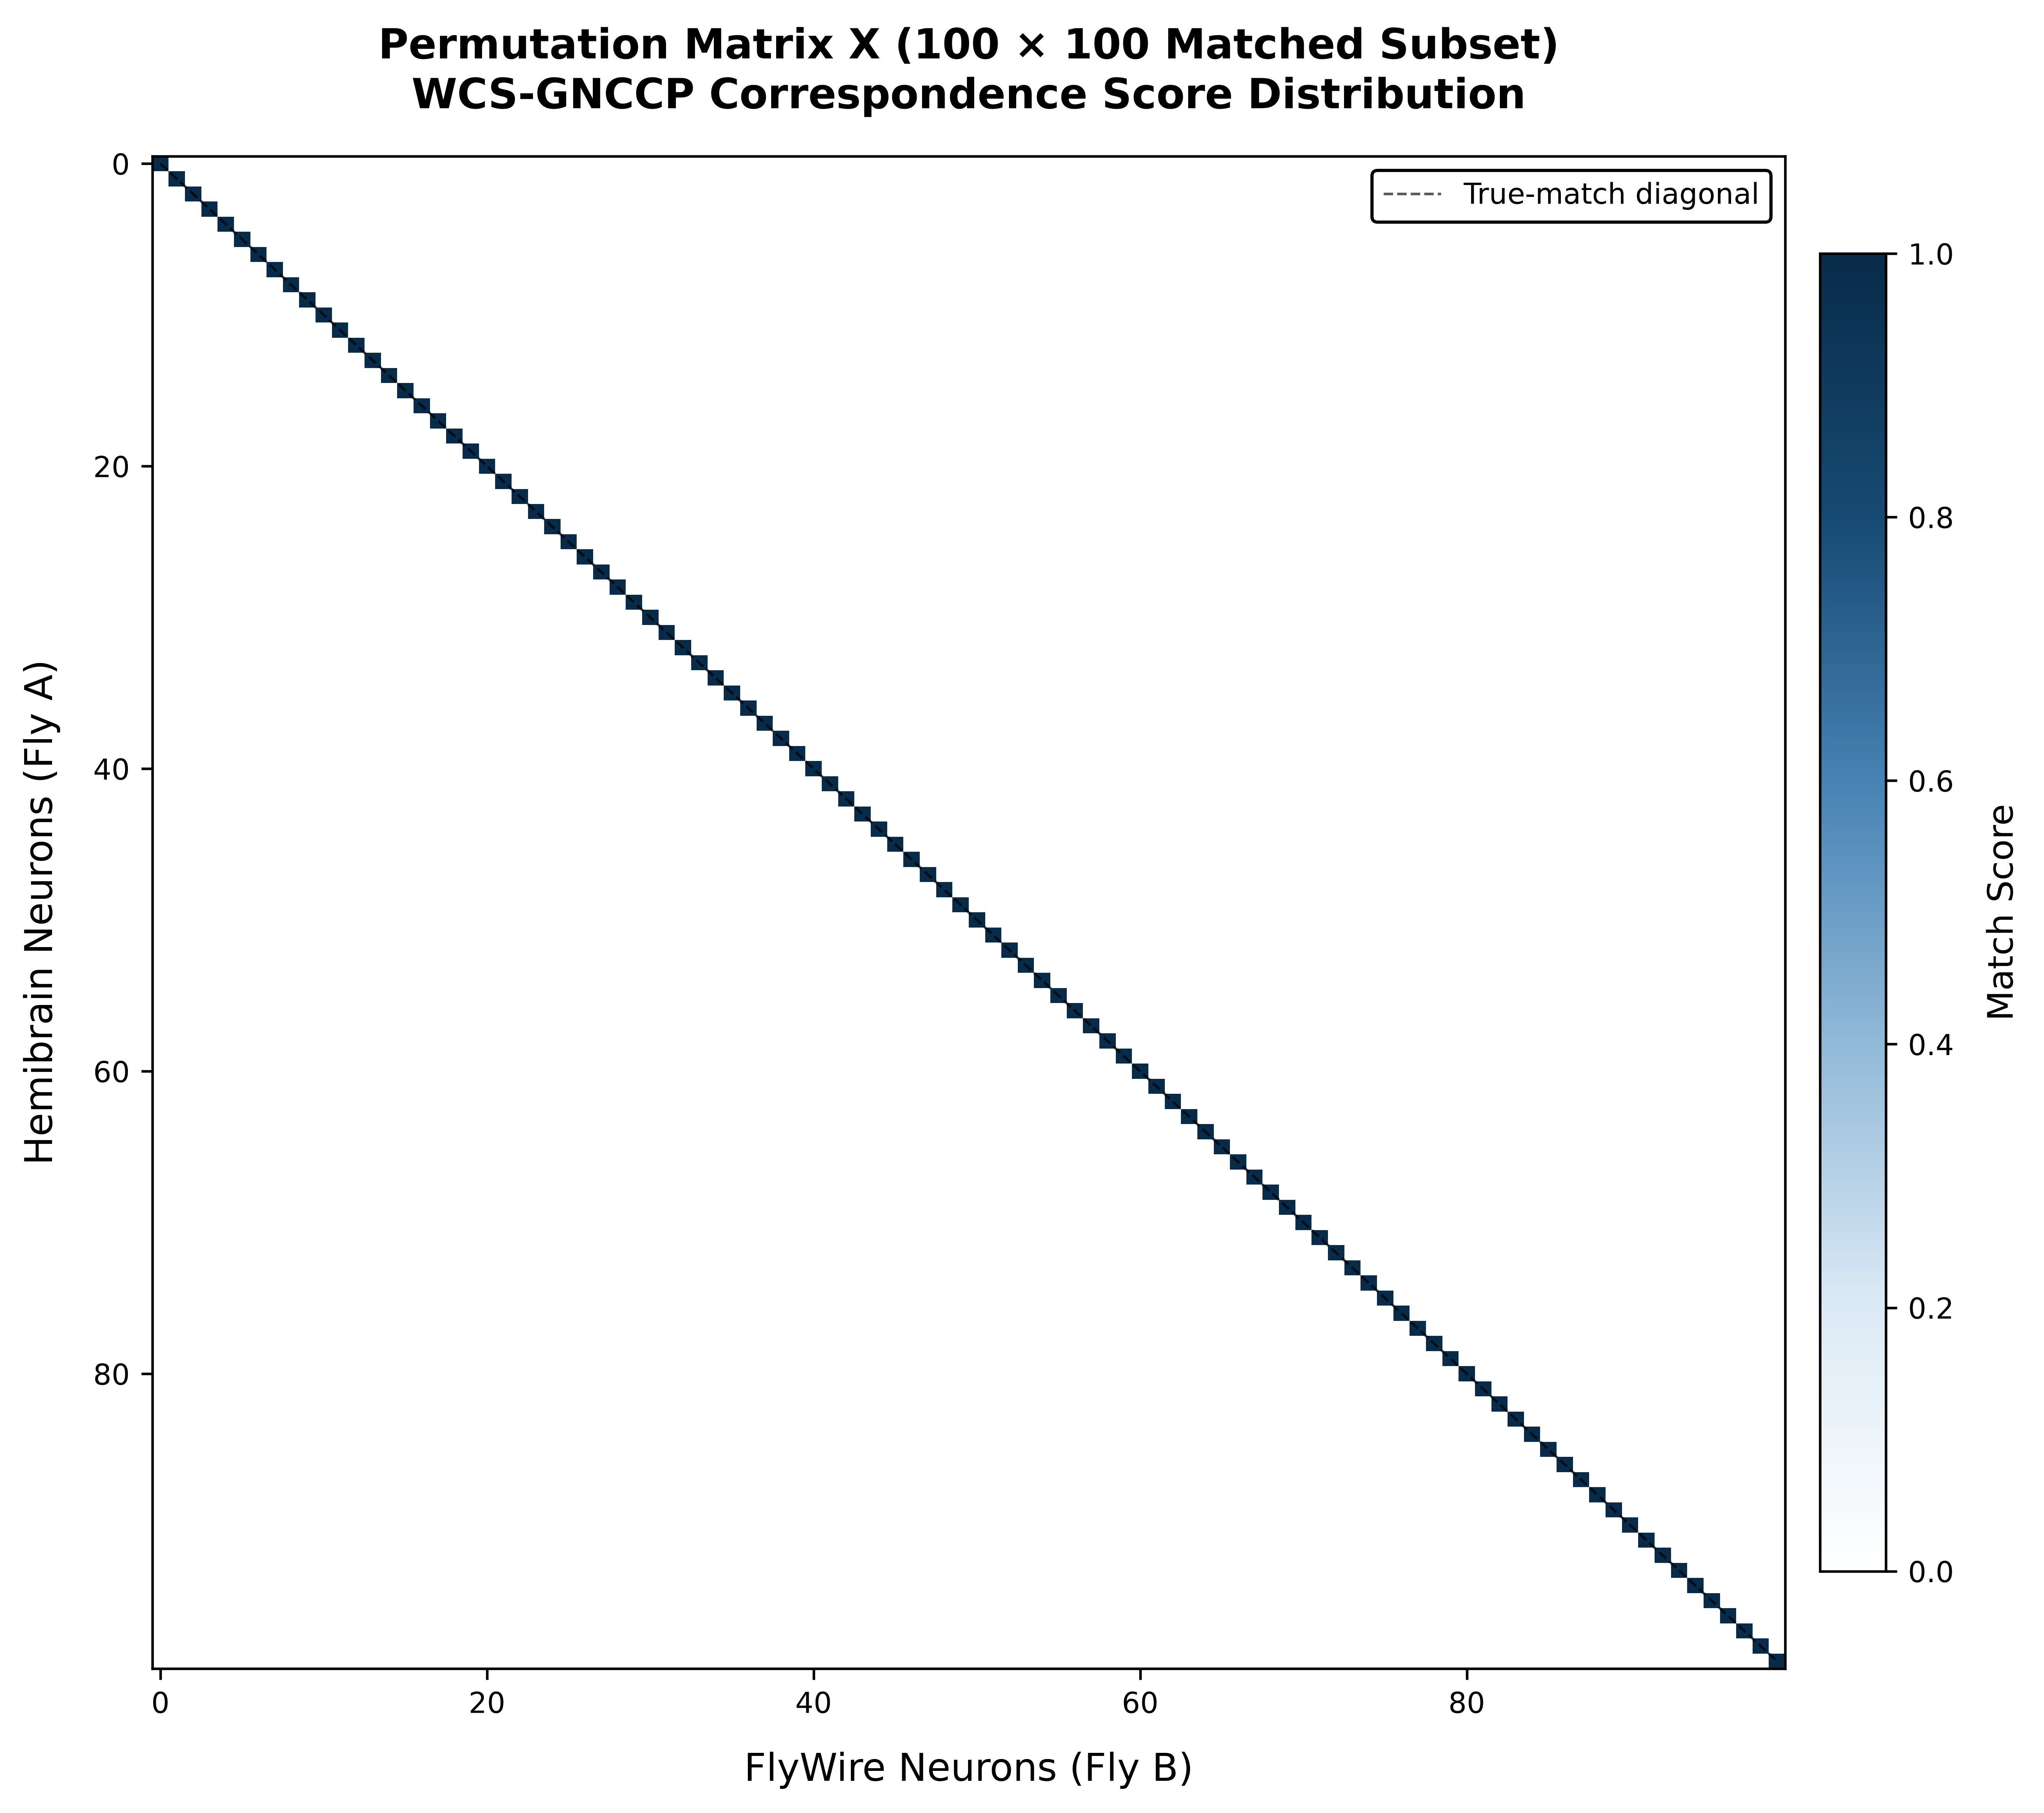

This figure's Python source:

"""
fig2_permutation_heatmap.py
============================
[Research Paper] Permutation / Correspondence Matrix Heatmap

Zero values       = White
Low values        = Light blue
Medium values     = Blue
High values       = Dark navy

Background        = White
Text              = Black

Data source:
  - viz_data.json (contains X matrix, M, N and matches)

Output:
  - fig2_permutation_heatmap.png
  - fig2_permutation_heatmap.pdf
"""

import os
import json
import numpy as np
import matplotlib

matplotlib.use("Agg")

import matplotlib.pyplot as plt
import matplotlib.colors as mcolors
from matplotlib.ticker import MaxNLocator

# ── Paths ─────────────────────────────────────────────────────────────

BASE = os.path.dirname(os.path.dirname(os.path.abspath(__file__)))

VIZ_JSON = os.path.join(BASE, "viz_data.json")
OUT_DIR = os.path.dirname(os.path.abspath(__file__))

# ── Load data ─────────────────────────────────────────────────────────

print("Loading viz_data.json ...")

with open(VIZ_JSON) as f:
    data = json.load(f)

M = data["M"]
N = data["N"]

matches = data["matches"]

X = np.array(data["X"], dtype=float)

print(f"Full matrix shape: {X.shape}")
print(f"Total matches: {len(matches)}")

# ── Validate matrix ───────────────────────────────────────────────────

if X.ndim != 2:
    raise ValueError("X must be a two-dimensional matrix.")

if not np.all(np.isfinite(X)):
    raise ValueError("X contains NaN or infinite values.")

if X.shape != (M, N):
    raise ValueError(
        f"Matrix shape {X.shape} does not match M={M}, N={N}"
    )

# ── Build reordered subset ────────────────────────────────────────────

SUBSET = 100

# Sort matches by residual (best first)

matches_sorted = sorted(
    matches,
    key=lambda m: m["residual"]
)[:SUBSET]

if len(matches_sorted) == 0:
    raise ValueError("No matches found in viz_data.json.")

row_idx = [m["i"] for m in matches_sorted]
col_idx = [m["j"] for m in matches_sorted]

# Extract reordered submatrix

X_sub = X[np.ix_(row_idx, col_idx)]

print(f"Displayed matrix shape: {X_sub.shape}")

# ── Custom colormap: White -> Blue -> Dark Navy ───────────────────────

cmap_colors = [
    "#FFFFFF",   # Zero - pure white
    "#DCEAF5",   # Very light blue
    "#91B9D8",   # Light blue
    "#4682B4",   # Medium blue
    "#174A73",   # Dark blue
    "#082B49"    # Deep navy
]

cmap = mcolors.LinearSegmentedColormap.from_list(
    "white_blue",
    cmap_colors,
    N=512
)

# Set zero values to pure white.
# This also ensures missing values appear white.

cmap.set_under("#FFFFFF")
cmap.set_bad("#FFFFFF")

# ── Figure setup: Pure white background ───────────────────────────────

fig, ax = plt.subplots(
    figsize=(9, 8),
    facecolor="white"
)

fig.patch.set_facecolor("white")
ax.set_facecolor("white")

# ── Heatmap ───────────────────────────────────────────────────────────

max_value = X_sub.max()

if max_value <= 0:
    raise ValueError("X_sub has no positive correspondence values.")

im = ax.imshow(
    X_sub,
    aspect="auto",
    cmap=cmap,
    interpolation="nearest",
    vmin=1e-12,
    vmax=max_value
)

# ── Colorbar ──────────────────────────────────────────────────────────

cbar = fig.colorbar(
    im,
    ax=ax,
    fraction=0.038,
    pad=0.02
)

cbar.ax.set_facecolor("white")

cbar.set_label(
    "Match Score",
    color="black",
    fontsize=11,
    labelpad=10
)

cbar.ax.tick_params(
    colors="black",
    labelsize=9
)

cbar.outline.set_edgecolor("black")

# ── Axis labels ───────────────────────────────────────────────────────

ax.set_xlabel(
    "FlyWire Neurons (Fly B)",
    color="black",
    fontsize=12,
    labelpad=10
)

ax.set_ylabel(
    "Hemibrain Neurons (Fly A)",
    color="black",
    fontsize=12,
    labelpad=10
)

# ── Axis ticks ────────────────────────────────────────────────────────

ax.tick_params(
    axis="both",
    colors="black",
    labelsize=9
)

ax.xaxis.set_major_locator(
    MaxNLocator(integer=True, nbins=6)
)

ax.yaxis.set_major_locator(
    MaxNLocator(integer=True, nbins=6)
)

# ── Plot borders ──────────────────────────────────────────────────────

for spine in ax.spines.values():
    spine.set_edgecolor("black")
    spine.set_linewidth(0.8)

# ── Diagonal reference line ───────────────────────────────────────────

ax.plot(
    [0, len(col_idx) - 1],
    [0, len(row_idx) - 1],
    color="black",
    linewidth=0.8,
    linestyle="--",
    alpha=0.65,
    label="True-match diagonal"
)

ax.legend(
    loc="upper right",
    fontsize=9,
    facecolor="white",
    edgecolor="black",
    labelcolor="black",
    framealpha=1
)

# ── Title ─────────────────────────────────────────────────────────────

ax.set_title(
    f"Permutation Matrix X ({len(row_idx)} × {len(col_idx)} Matched Subset)\n"
    "WCS-GNCCP Correspondence Score Distribution",
    color="black",
    fontsize=13,
    fontweight="bold",
    pad=15
)

# ── Layout ────────────────────────────────────────────────────────────

plt.tight_layout()

# ── Output paths ──────────────────────────────────────────────────────

out_png = os.path.join(
    OUT_DIR,
    "fig2_permutation_heatmap.png"
)

out_pdf = os.path.join(
    OUT_DIR,
    "fig2_permutation_heatmap.pdf"
)

# ── Save high-resolution PNG ──────────────────────────────────────────

plt.savefig(
    out_png,
    dpi=600,
    bbox_inches="tight",
    facecolor="white",
    edgecolor="white",
    transparent=False
)

# ── Save publication-quality PDF ──────────────────────────────────────

plt.savefig(
    out_pdf,
    bbox_inches="tight",
    facecolor="white",
    edgecolor="white",
    transparent=False
)

plt.close()

# ── Completion message ────────────────────────────────────────────────

print("\nFigure generation completed successfully!")
print(f"Saved PNG: {out_png}")
print(f"Saved PDF: {out_pdf}")

print("\nColor interpretation:")
print("  0          = White")
print("  Low scores = Light blue")
print("  Mid scores = Medium blue")
print("  High scores= Dark navy")
